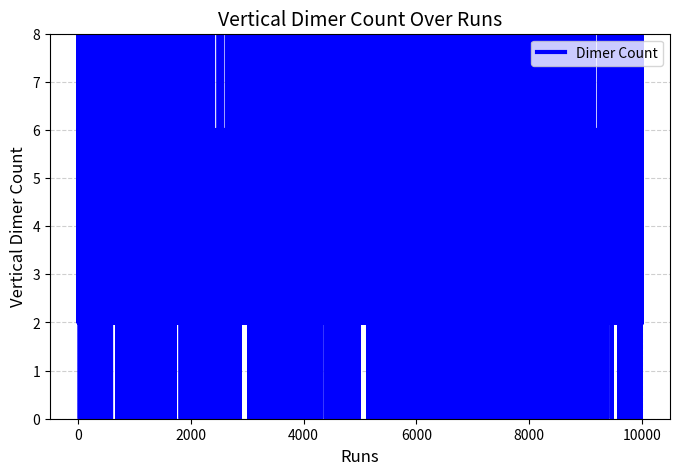

Write the Python code that produced this figure.
# -*- coding: utf-8 -*-
"""
Created on Thu Feb 13 10:58:50 2025

[redacted]
"""


import matplotlib.pyplot as plt
import numpy as np
import random
import math

def create_vertical_dimer_grid(grid_sizex, grid_sizey):
   
    # Ensure the grid has an even number of rows for full vertical dimers
    if grid_sizey % 2 != 0:
        raise ValueError("Grid height (grid_sizey) must be even for proper vertical dimers.")

    # Initialize empty grid
    darray = np.zeros((grid_sizey, grid_sizex), dtype=int)
    
    # Fill the grid with vertical dimers
    for x in range(grid_sizex):  
        for y in range(0, grid_sizey, 2):  # Step by 2 to place dimers
            darray[y, x] = 3   # Top part of the dimer
            darray[y+1, x] = 4 # Bottom part of the dimer

    return darray



def get_next_step(darray, initial_step):
    x, y = initial_step
    
    # Define movement directions with wrap-around behavior
    up = (x - 1, y) if x > 0 else (darray.shape[0] - 1, y)
    down = (x + 1, y) if x < darray.shape[0] - 1 else (0, y)
    left = (x, y - 1) if y > 0 else (x, darray.shape[1] - 1)
    right = (x, y + 1) if y < darray.shape[1] - 1 else (x, 0)
    
    # Determine movement based on the current cell value
    if darray[initial_step] == 1:
        if darray[right] == 2:
            return right
    
    if darray[initial_step] == 2:
        if darray[left] == 1:
            return left

    if darray[initial_step] == 3:
        if darray[down] == 4:
            return down

    if darray[initial_step] == 4:
        if darray[up] == 3:
            return up

    return initial_step  # If no valid move, stay in place

def get_neighbours(darray, next_step):
    x, y = next_step
    if darray[next_step] == 1:
        direction = ["left", "up", "down"]
    
    if darray[next_step] == 2:
        direction = ["right", "up", "down"]
    
    if darray[next_step] == 3:
        direction = ["up", "left", "right"]
    
    if darray[next_step] == 4:
        direction = ["down", "left", "right"]
        
    directionchoice = random.choice(direction)
    
    if directionchoice == "up":
        neighbour = (x - 1, y) if x > 0 else (darray.shape[0] - 1, y)
        darray[next_step] = 4
        
    if directionchoice == "down":
        neighbour = (x + 1, y) if x < darray.shape[0] - 1 else (0, y)
        darray[next_step] = 3
    
    if directionchoice == "left":
        neighbour = (x, y - 1) if y > 0 else (x, darray.shape[1] - 1)
        darray[next_step] = 2
        
    if directionchoice == "right":
        neighbour = (x, y + 1) if y < darray.shape[1] - 1 else (x, 0)
        darray[next_step] = 1
    return directionchoice, neighbour

#def meancalc()

"""   
def get_neighbours(darray, next_step):
    x, y = next_step
    if darray[next_step] == 1:
        neighbours = [(x, y - 1) if y > 0 else (x, darray.shape[1] - 1),
                      (x - 1, y) if x > 0 else (darray.shape[0] - 1, y),
                      (x + 1, y) if x < darray.shape[0] - 1 else (0, y)]
    
    if darray[next_step] == 2:
        neighbours = [(x, y + 1) if y < darray.shape[1] - 1 else (x, 0),
                      (x - 1, y) if x > 0 else (darray.shape[0] - 1, y),
                      (x + 1, y) if x < darray.shape[0] - 1 else (0, y)]
    
    if darray[next_step] == 3:
        neighbours = [(x - 1, y) if x > 0 else (darray.shape[0] - 1, y),
                      (x, y - 1) if y > 0 else (x, darray.shape[1] - 1),
                      (x, y + 1) if y < darray.shape[1] - 1 else (x, 0)]
    
    if darray[next_step] == 4:
        neighbours = [(x + 1, y) if x < darray.shape[0] - 1 else (0, y),
                      (x, y - 1) if y > 0 else (x, darray.shape[1] - 1),
                      (x, y + 1) if y < darray.shape[1] - 1 else (x, 0)]
    neighbourschoice = random.choice(neighbours)
    return neighbourschoice
"""        
        
                      
# Example Usage
grid_sizex = 4
grid_sizey = 4
darray = create_vertical_dimer_grid(grid_sizex, grid_sizey)
vdimercount = np.array(np.count_nonzero(darray == 3))
path = np.array([])
"""
Key:
    0 : empty
    1 : left
    2 : right
    3 : up
    4 : down
"""

runs = 10000
vdimercount = np.zeros(runs+1)
vdimercount[0] = np.count_nonzero(darray == 3)
for i in range(1, runs + 1):
    random_index = tuple(np.random.randint(dim) for dim in darray.shape)
    path = np.append(path, random_index)
    next_step = get_next_step(darray, random_index)
    while next_step != random_index:
        path = np.append(path, next_step)
        
        directionchoice, neighbour = get_neighbours(darray, next_step)
        
        darray[random_index]= 0
        
        next_step = get_next_step(darray, neighbour)
        if directionchoice == "up":
            darray[neighbour] = 3
        if directionchoice == "down":
            darray[neighbour] = 4
        if directionchoice == "left":
            darray[neighbour] = 1
        if directionchoice == "right":
            darray[neighbour] = 2
    vdimercount[i] = np.count_nonzero(darray == 3)



plt.figure(figsize=(8, 5))  # Set figure size
plt.plot(range(runs+1), vdimercount, linestyle='-', color='b', linewidth=3, markersize=6, label="Dimer Count")

# Set y-axis range from max value to 0
plt.ylim(0, max(vdimercount) )

# Labels and title
plt.xlabel("Runs", fontsize=12)
plt.ylabel("Vertical Dimer Count", fontsize=12)
plt.title("Vertical Dimer Count Over Runs", fontsize=14)

# Add grid for readability
plt.grid(True, linestyle='--', alpha=0.6)

# Show legend
plt.legend()

# Show the plot
plt.show()

meanarray = vdimercount

#Find the length of the array
length = len(meanarray)

split = 10
# If not divisible by split, remove extra elements from the end
if length % split != 0:
    new_length = length - (length % split)  # Make it divisible by split
    meanarray = meanarray[:new_length]  # Trim the array

sub_arrays = np.split(meanarray, split)
meansplit = np.zeros(split)
for a in range(split):
    meansplit[a] = np.mean(sub_arrays[a])

meansplit = meansplit[1:]

final_mean = np.mean(meansplit)
std = np.std(meansplit)
standard_error = (std)/np.sqrt(len(meansplit))
for a in range(len(meansplit)):
    print(f"Mean: {meansplit[a]}")
    
print(f"The final mean: {final_mean}, standard error: {standard_error}")

    






